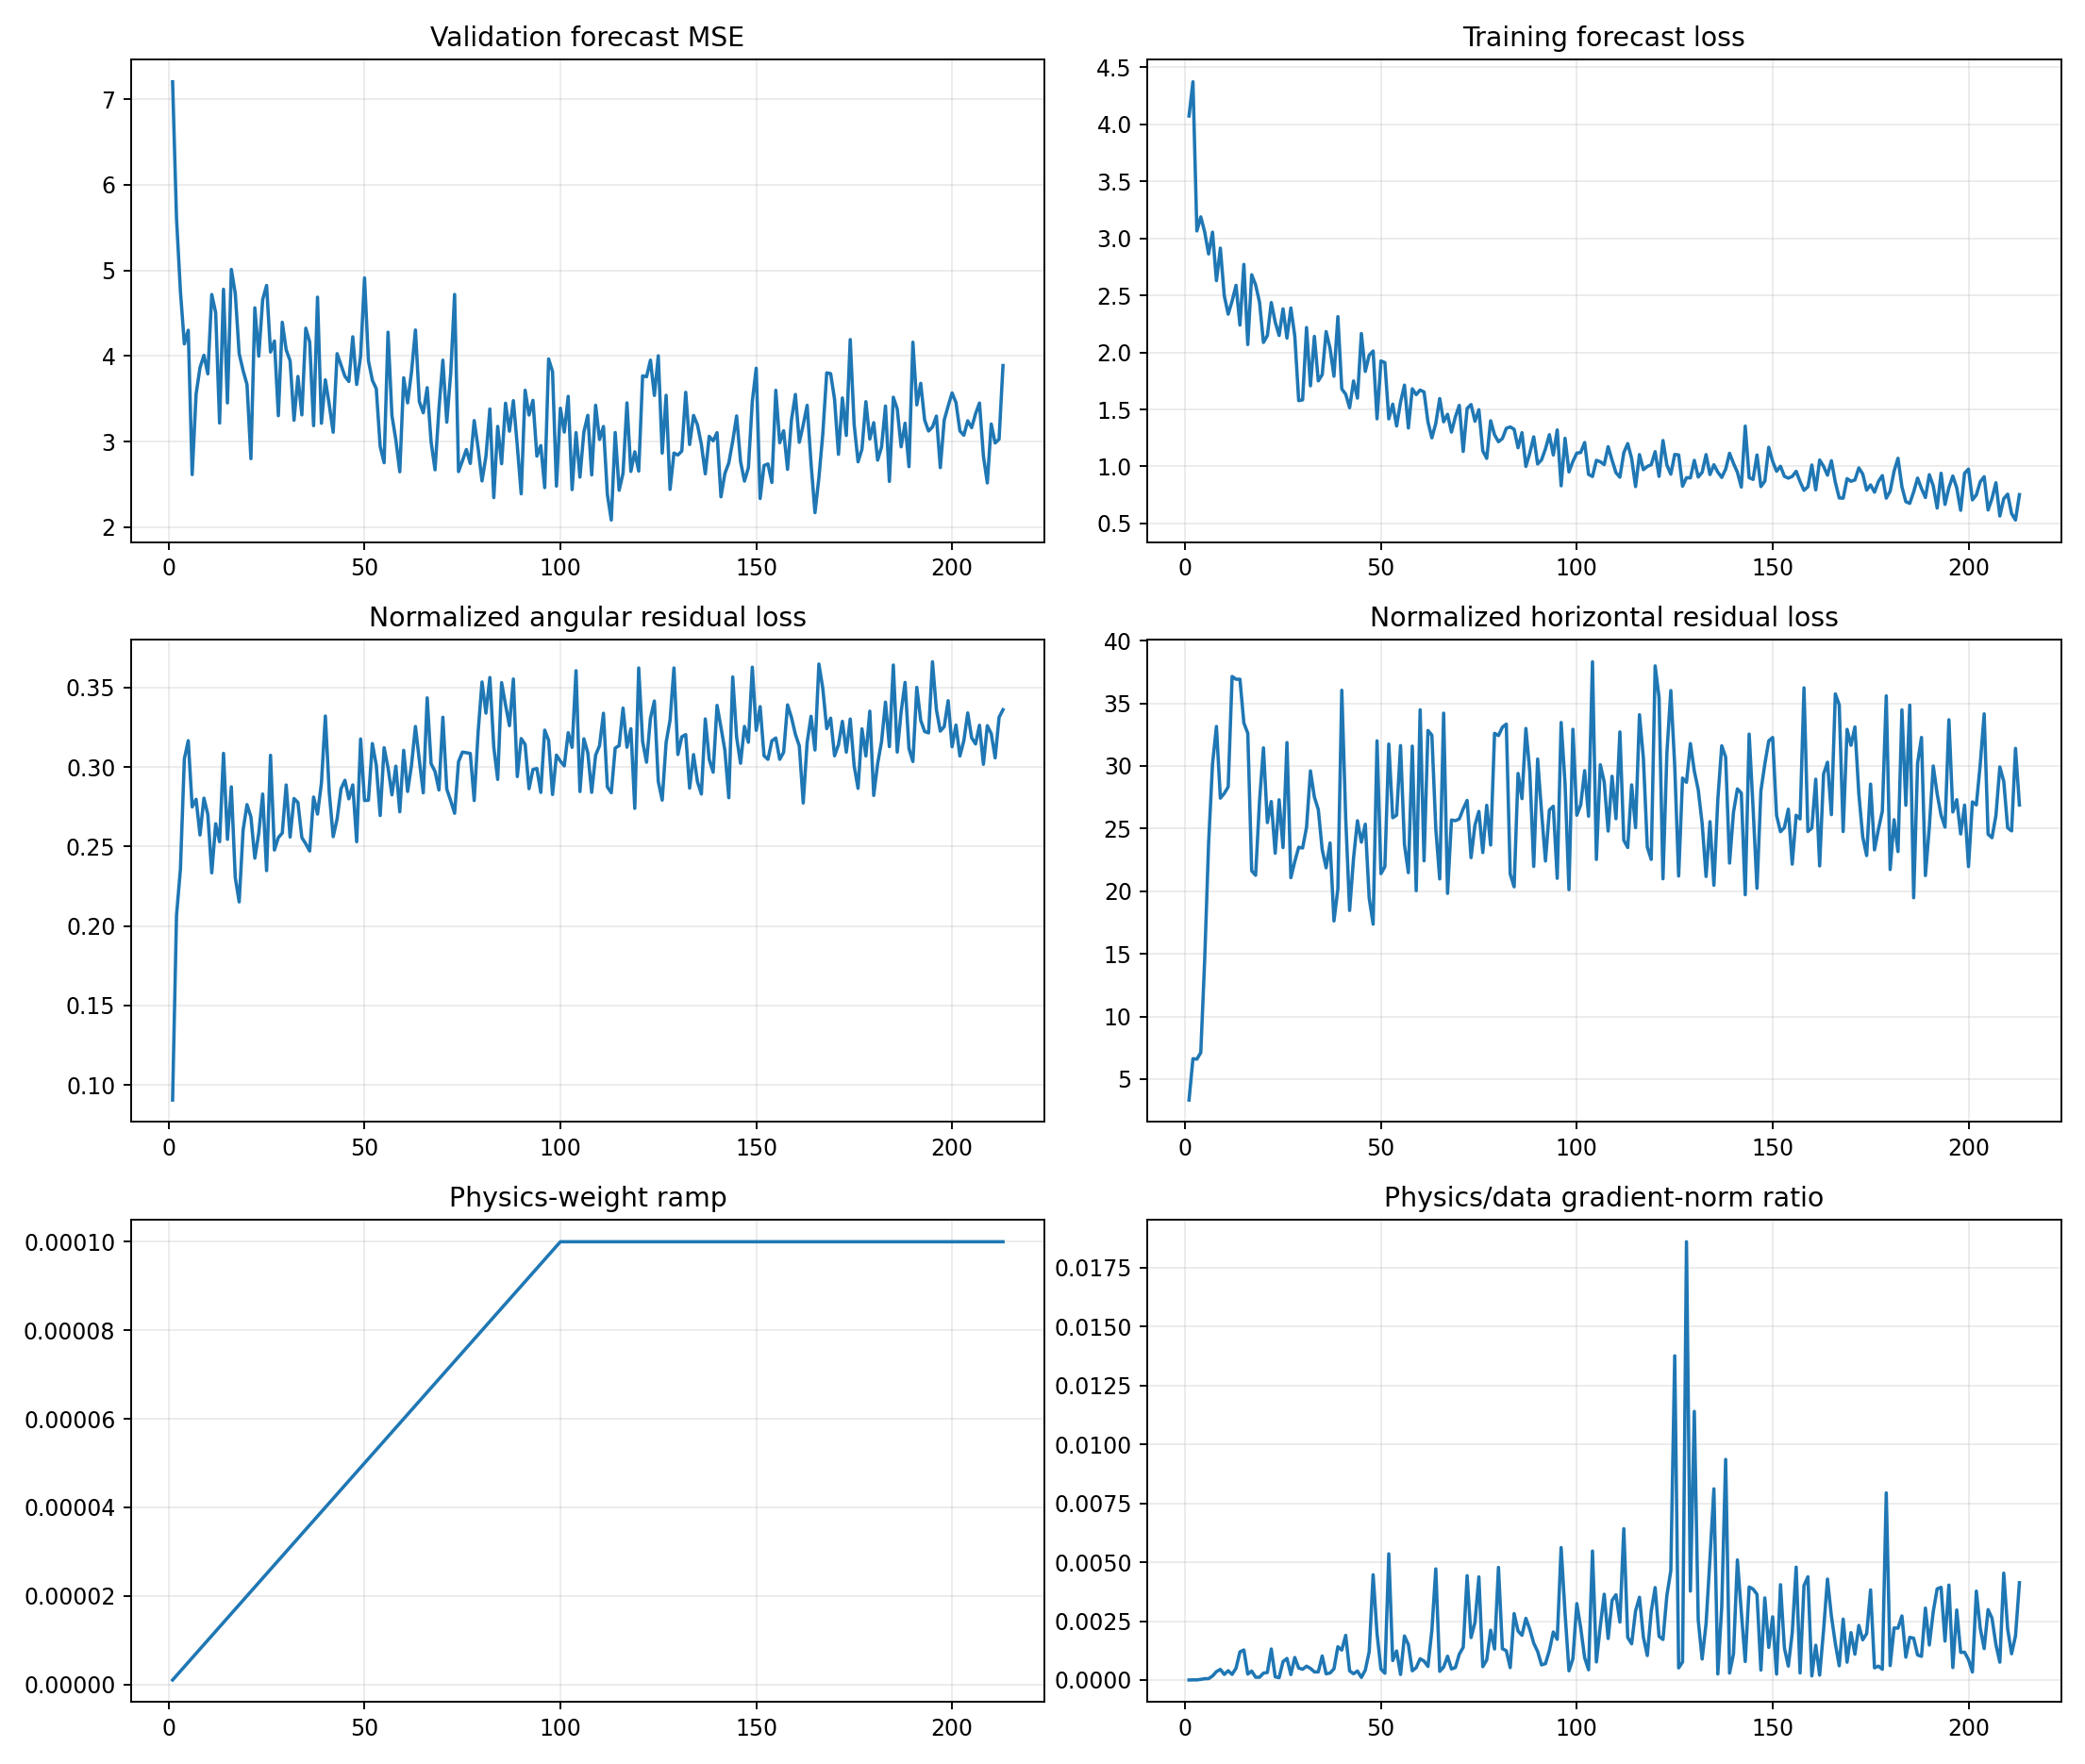

Data behind this chart, as committed beside it:
epoch, target_physics_weight, current_physics_weight, validation_forecast_mse, physics_to_data_gradient_ratio, train_total, train_data, train_cartpole_physics, train_angular_physics, train_horizontal_physics, train_a10_physics, train_a11_physics, train_a12_physics, train_a13_physics, train_data_gradient_l2, train_physics_gradient_l2
1, 0.0001, 1.0000000000000002e-06, 7.204, 1.7174587522693136e-06, 4.073, 4.073, 3.417, 0.09055, 3.326, 3.46, 3.41, 3.032, 3.367, 1.318, 2.264
2, 0.0001, 2.0000000000000003e-06, 5.609, 8.065423617926073e-06, 4.373, 4.373, 6.833, 0.2067, 6.626, 6.42, 7.416, 5.255, 8.638, 2.408, 9.711
3, 0.0001, 3e-06, 4.757, 6.451939834744811e-06, 3.064, 3.064, 6.824, 0.2357, 6.588, 6.039, 7.434, 5.582, 8.095, 6.83, 14.69
4, 0.0001, 4.000000000000001e-06, 4.141, 2.8077425380464498e-05, 3.188, 3.188, 7.416, 0.3051, 7.111, 6.946, 6.968, 5.246, 10.33, 2.973, 20.87
5, 0.0001, 5e-06, 4.301, 5.6251910098036166e-05, 3.056, 3.056, 14.86, 0.3166, 14.55, 11.53, 12.69, 8.795, 26.75, 2.443, 27.48
6, 0.0001, 6e-06, 2.614, 5.9208292170731056e-05, 2.863, 2.863, 24.12, 0.2749, 23.85, 13.3, 30.28, 26.67, 27.23, 7.556, 74.56
7, 0.0001, 7.000000000000001e-06, 3.554, 0.0001724, 3.054, 3.054, 30.45, 0.2798, 30.17, 36.81, 33.7, 23.56, 32.89, 2.697, 66.4
8, 0.0001, 8.000000000000001e-06, 3.864, 0.0003579, 2.629, 2.629, 33.41, 0.2573, 33.16, 13.9, 53.11, 44.06, 21.87, 4.51, 201.8
9, 0.0001, 9e-06, 4.009, 0.0004509, 2.914, 2.914, 27.71, 0.2805, 27.43, 24.76, 14.73, 39.13, 33.55, 2.675, 134
10, 0.0001, 1e-05, 3.791, 0.0002379, 2.497, 2.497, 28.08, 0.2702, 27.81, 23.88, 24.81, 28.59, 34.58, 4.057, 96.49
11, 0.0001, 1.1000000000000001e-05, 4.719, 0.0003942, 2.335, 2.335, 28.56, 0.2335, 28.33, 22.08, 33.16, 42.3, 22.35, 2.727, 97.71
12, 0.0001, 1.2e-05, 4.507, 0.0002387, 2.45, 2.45, 37.41, 0.2644, 37.15, 26.8, 29.66, 62.78, 34.41, 3.062, 60.92
13, 0.0001, 1.3000000000000001e-05, 3.216, 0.0005047, 2.589, 2.588, 37.18, 0.253, 36.92, 21.94, 45.72, 25.43, 56.97, 4.305, 167.1
14, 0.0001, 1.4000000000000001e-05, 4.78, 0.001194, 2.24, 2.24, 37.23, 0.3086, 36.92, 35.82, 30.07, 44.32, 42.02, 6.045, 515.7
15, 0.0001, 1.5e-05, 3.452, 0.001276, 2.772, 2.771, 33.68, 0.2545, 33.43, 16.46, 65.77, 29.91, 23.21, 3.323, 282.7
16, 0.0001, 1.6000000000000003e-05, 5.012, 0.0002514, 2.069, 2.069, 32.9, 0.2876, 32.61, 39.15, 17.03, 36.53, 41.44, 5.602, 88.03
17, 0.0001, 1.7000000000000003e-05, 4.732, 0.0003817, 2.681, 2.68, 21.86, 0.2306, 21.62, 14.67, 19.98, 22.07, 34.16, 2.914, 65.44
18, 0.0001, 1.8e-05, 4.028, 0.00012, 2.592, 2.592, 21.49, 0.2152, 21.27, 26.99, 34.92, 11.31, 14.25, 9.416, 62.77
19, 0.0001, 1.9e-05, 3.83, 0.0001187, 2.44, 2.44, 27.46, 0.2603, 27.2, 43.18, 28.45, 16.54, 23.63, 6.233, 38.93
20, 0.0001, 2e-05, 3.666, 0.0002931, 2.088, 2.087, 31.72, 0.2764, 31.44, 18.24, 62.83, 25.05, 22.79, 6.561, 96.15
21, 0.0001, 2.1e-05, 2.8, 0.0003207, 2.148, 2.148, 25.74, 0.2686, 25.48, 34.4, 17.32, 25.72, 27.26, 2.76, 42.15
22, 0.0001, 2.2000000000000003e-05, 4.563, 0.001319, 2.438, 2.437, 27.41, 0.2427, 27.16, 28.76, 26.92, 14.68, 38.84, 3.581, 214.6
23, 0.0001, 2.3000000000000003e-05, 3.998, 0.0001382, 2.267, 2.267, 23.29, 0.2584, 23.03, 28.26, 20.9, 21.53, 23.33, 3.663, 22.01
24, 0.0001, 2.4e-05, 4.66, 0.0001015, 2.148, 2.148, 27.58, 0.283, 27.3, 26.54, 28.49, 25.04, 31.48, 11.31, 47.81
25, 0.0001, 2.5e-05, 4.824, 0.0007823, 2.382, 2.382, 23.72, 0.2348, 23.48, 24.5, 23.05, 16.16, 31.67, 4.767, 149.2
26, 0.0001, 2.6000000000000002e-05, 4.046, 0.0009168, 2.126, 2.125, 32.17, 0.3074, 31.87, 27.35, 34.19, 26.24, 39.53, 3.715, 131
27, 0.0001, 2.7000000000000002e-05, 4.175, 0.0002315, 2.39, 2.389, 21.33, 0.2478, 21.08, 16.16, 16.15, 21.61, 33, 6.416, 55.02
28, 0.0001, 2.8000000000000003e-05, 3.302, 0.0009559, 2.144, 2.143, 22.62, 0.2557, 22.37, 12.86, 18.98, 18.13, 37.4, 3.447, 117.7
29, 0.0001, 2.9e-05, 4.394, 0.0005085, 1.577, 1.577, 23.77, 0.2585, 23.51, 19.32, 21.63, 23.22, 29.74, 3.353, 58.79
30, 0.0001, 3e-05, 4.072, 0.0004566, 1.585, 1.584, 23.74, 0.2888, 23.45, 27.63, 18.57, 16.58, 31.71, 7.341, 111.7
31, 0.0001, 3.1e-05, 3.944, 0.0005883, 2.219, 2.218, 25.36, 0.256, 25.11, 26.55, 24.24, 15.77, 33.4, 6.423, 121.9
32, 0.0001, 3.2000000000000005e-05, 3.249, 0.0004938, 1.707, 1.706, 29.89, 0.2802, 29.61, 15.27, 30.34, 27.75, 46.42, 3.717, 57.36
33, 0.0001, 3.3e-05, 3.761, 0.000346, 2.141, 2.14, 27.79, 0.2777, 27.52, 28.71, 58.66, 11.12, 18.72, 4.461, 46.77
34, 0.0001, 3.4000000000000007e-05, 3.312, 0.000344, 1.751, 1.75, 26.78, 0.2556, 26.53, 18.04, 17.1, 22.6, 49.43, 6.422, 64.97
35, 0.0001, 3.5e-05, 4.325, 0.001022, 1.805, 1.805, 23.57, 0.2518, 23.32, 19.21, 18.34, 22.22, 31.92, 8.762, 255.7
36, 0.0001, 3.6e-05, 4.164, 0.0002645, 2.183, 2.182, 22.11, 0.2472, 21.87, 15.46, 16.66, 17, 37.08, 7.487, 55
37, 0.0001, 3.7e-05, 3.186, 0.0002972, 2.037, 2.036, 24.13, 0.2812, 23.85, 19.52, 40.29, 27.22, 15.24, 8.031, 64.51
38, 0.0001, 3.8e-05, 4.688, 0.0004745, 1.792, 1.791, 17.89, 0.2704, 17.62, 20.04, 9.266, 17.81, 23.15, 6.099, 76.15
39, 0.0001, 3.9000000000000006e-05, 3.214, 0.001413, 2.314, 2.314, 20.47, 0.29, 20.18, 18, 24.26, 13.3, 26.71, 4.853, 175.9
40, 0.0001, 4e-05, 3.722, 0.001271, 1.681, 1.679, 36.38, 0.3321, 36.04, 29.09, 28.37, 39.12, 53.12, 5.495, 174.6
41, 0.0001, 4.1e-05, 3.429, 0.001897, 1.634, 1.633, 26.12, 0.284, 25.83, 21.1, 29.59, 24.67, 32.16, 3.456, 159.9
42, 0.0001, 4.2e-05, 3.109, 0.0003884, 1.515, 1.515, 18.72, 0.2562, 18.46, 13.96, 20.89, 18.33, 23.3, 9.612, 88.89
43, 0.0001, 4.3e-05, 4.028, 0.0002665, 1.751, 1.75, 22.9, 0.2673, 22.64, 22.16, 15.31, 15.88, 38.83, 11.68, 72.41
44, 0.0001, 4.4000000000000006e-05, 3.896, 0.000383, 1.6, 1.599, 25.91, 0.2864, 25.63, 30.44, 20.6, 29.83, 24.49, 13.29, 115.6
45, 0.0001, 4.5e-05, 3.762, 0.0001104, 2.166, 2.165, 24.21, 0.2917, 23.92, 19.7, 24.72, 25.55, 29.15, 14.02, 34.41
46, 0.0001, 4.600000000000001e-05, 3.702, 0.0004212, 1.834, 1.833, 25.63, 0.28, 25.35, 23.84, 14.11, 25.96, 37.11, 7.891, 72.25
47, 0.0001, 4.7e-05, 4.224, 0.001204, 1.976, 1.976, 19.73, 0.2888, 19.44, 14.25, 27.95, 17.99, 18.49, 8.267, 211.7
48, 0.0001, 4.8e-05, 3.667, 0.004467, 2.013, 2.012, 17.62, 0.253, 17.37, 19.61, 15.95, 10.46, 26.85, 2.63, 244.8
49, 0.0001, 4.9e-05, 3.999, 0.001966, 1.419, 1.418, 32.32, 0.3177, 32, 28.17, 17.43, 37.26, 41.96, 2.622, 105.2
50, 0.0001, 5e-05, 4.912, 0.000465, 1.926, 1.925, 21.68, 0.279, 21.4, 13.57, 18.75, 31.24, 23.25, 6.692, 62.23
51, 0.0001, 5.1000000000000006e-05, 3.944, 0.0002891, 1.912, 1.911, 22.24, 0.2791, 21.96, 18.19, 28.93, 16.11, 27.67, 7.285, 41.3
52, 0.0001, 5.2000000000000004e-05, 3.717, 0.005355, 1.418, 1.417, 32.06, 0.3148, 31.75, 19.45, 25.45, 34.88, 49.85, 1.923, 198
53, 0.0001, 5.300000000000001e-05, 3.618, 0.0008253, 1.548, 1.546, 26.17, 0.3012, 25.86, 26.17, 32.55, 22.78, 26.15, 11.4, 177.5
54, 0.0001, 5.4000000000000005e-05, 2.942, 0.001235, 1.356, 1.354, 26.34, 0.2695, 26.07, 32.97, 17.75, 26.14, 31.83, 11.35, 259.6
55, 0.0001, 5.500000000000001e-05, 2.753, 0.0002344, 1.566, 1.564, 31.94, 0.3122, 31.62, 27.07, 37.01, 33.03, 25.69, 17.33, 73.87
56, 0.0001, 5.6000000000000006e-05, 4.278, 0.001869, 1.714, 1.713, 24.02, 0.2997, 23.72, 20.13, 12.13, 24.99, 44.98, 4.865, 162.4
57, 0.0001, 5.6999999999999996e-05, 3.303, 0.001504, 1.338, 1.337, 21.76, 0.2825, 21.48, 15.73, 25.84, 19.38, 24.62, 6.766, 178.5
58, 0.0001, 5.8e-05, 3.019, 0.0003903, 1.683, 1.681, 31.88, 0.3006, 31.58, 29.54, 22.65, 23.05, 53.54, 9.656, 64.98
59, 0.0001, 5.9e-05, 2.647, 0.0005267, 1.631, 1.629, 20.31, 0.2719, 20.04, 13.28, 19.03, 16.1, 35.09, 8.344, 74.5
60, 0.0001, 6e-05, 3.746, 0.0009018, 1.672, 1.67, 34.8, 0.3106, 34.48, 24.58, 16.29, 29.07, 61.91, 13.42, 201.7
... 153 more rows
